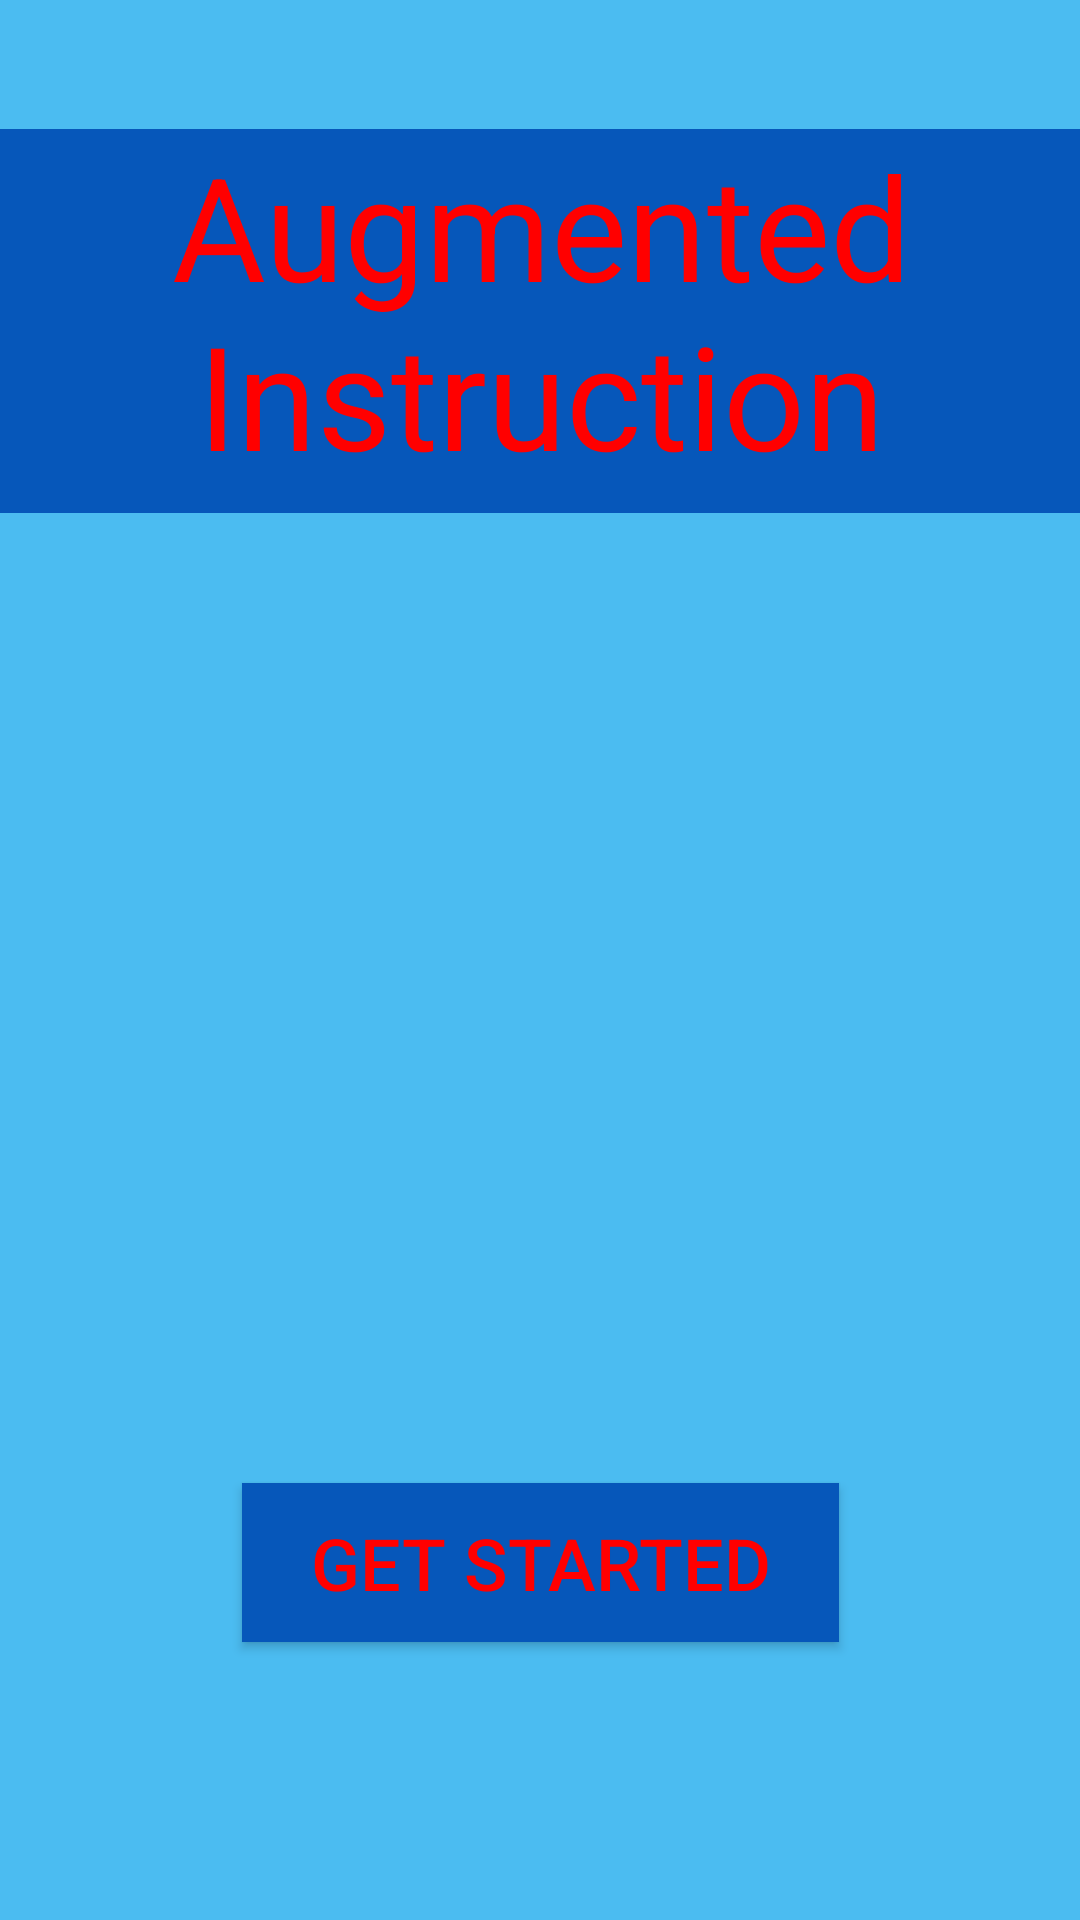

Produce the Android XML layout that renders to this screen, including the resource entries it uses.
<!-- AndroidManifest.xml: application theme Theme.FinalARApp -->
<!-- res/layout/activity_main.xml -->
<?xml version="1.0" encoding="utf-8"?>
<androidx.constraintlayout.widget.ConstraintLayout xmlns:android="http://schemas.android.com/apk/res/android"
    xmlns:app="http://schemas.android.com/apk/res-auto"
    xmlns:tools="http://schemas.android.com/tools"
    android:layout_width="match_parent"
    android:layout_height="match_parent"
    android:background="#4BBCF1"
    tools:context=".MainActivity">

    


    <androidx.appcompat.widget.AppCompatButton
        android:id="@+id/home_page_button"
        android:layout_width="199dp"
        android:layout_height="53dp"
        android:paddingStart="10dp"
        android:paddingEnd="10dp"
        android:text="@string/home_page_button"
        android:textColor="#FF0000"
        android:background="#0657BA"
        android:textSize="24sp"
        app:layout_constraintBottom_toBottomOf="parent"
        app:layout_constraintEnd_toEndOf="parent"
        app:layout_constraintStart_toStartOf="parent"
        app:layout_constraintTop_toTopOf="parent"
        app:layout_constraintVertical_bias="0.842" />

    <TextView
        android:layout_width="366dp"
        android:layout_height="128dp"
        android:background="#0657BA"
        android:gravity="center_horizontal"
        android:text="@string/app_title"
        android:textColor="#FF0000"
        android:textSize="48sp"
        app:layout_constraintBottom_toBottomOf="parent"
        app:layout_constraintEnd_toEndOf="parent"
        app:layout_constraintStart_toStartOf="parent"
        app:layout_constraintTop_toTopOf="parent"
        app:layout_constraintVertical_bias="0.084" />

</androidx.constraintlayout.widget.ConstraintLayout>
<!-- resources referenced by this layout -->
<resources>
  <string name="app_title">Augmented Instruction</string>
  <string name="home_page_button">Get Started</string>
  <style name="Theme.FinalARApp" parent="Theme.MaterialComponents.DayNight.DarkActionBar">
          
          <item name="colorPrimary">#4BBCF1</item>
          <item name="colorPrimaryVariant">#4BBCF1</item>
          <item name="colorOnPrimary">#4BBCF1</item>
          
          <item name="colorSecondary">#DA0303</item>
          <item name="colorSecondaryVariant">#DA0303</item>
          <item name="colorOnSecondary">#DA0303</item>
          
          <item name="android:statusBarColor">?attr/colorPrimaryVariant</item>
          
      </style>
</resources>
